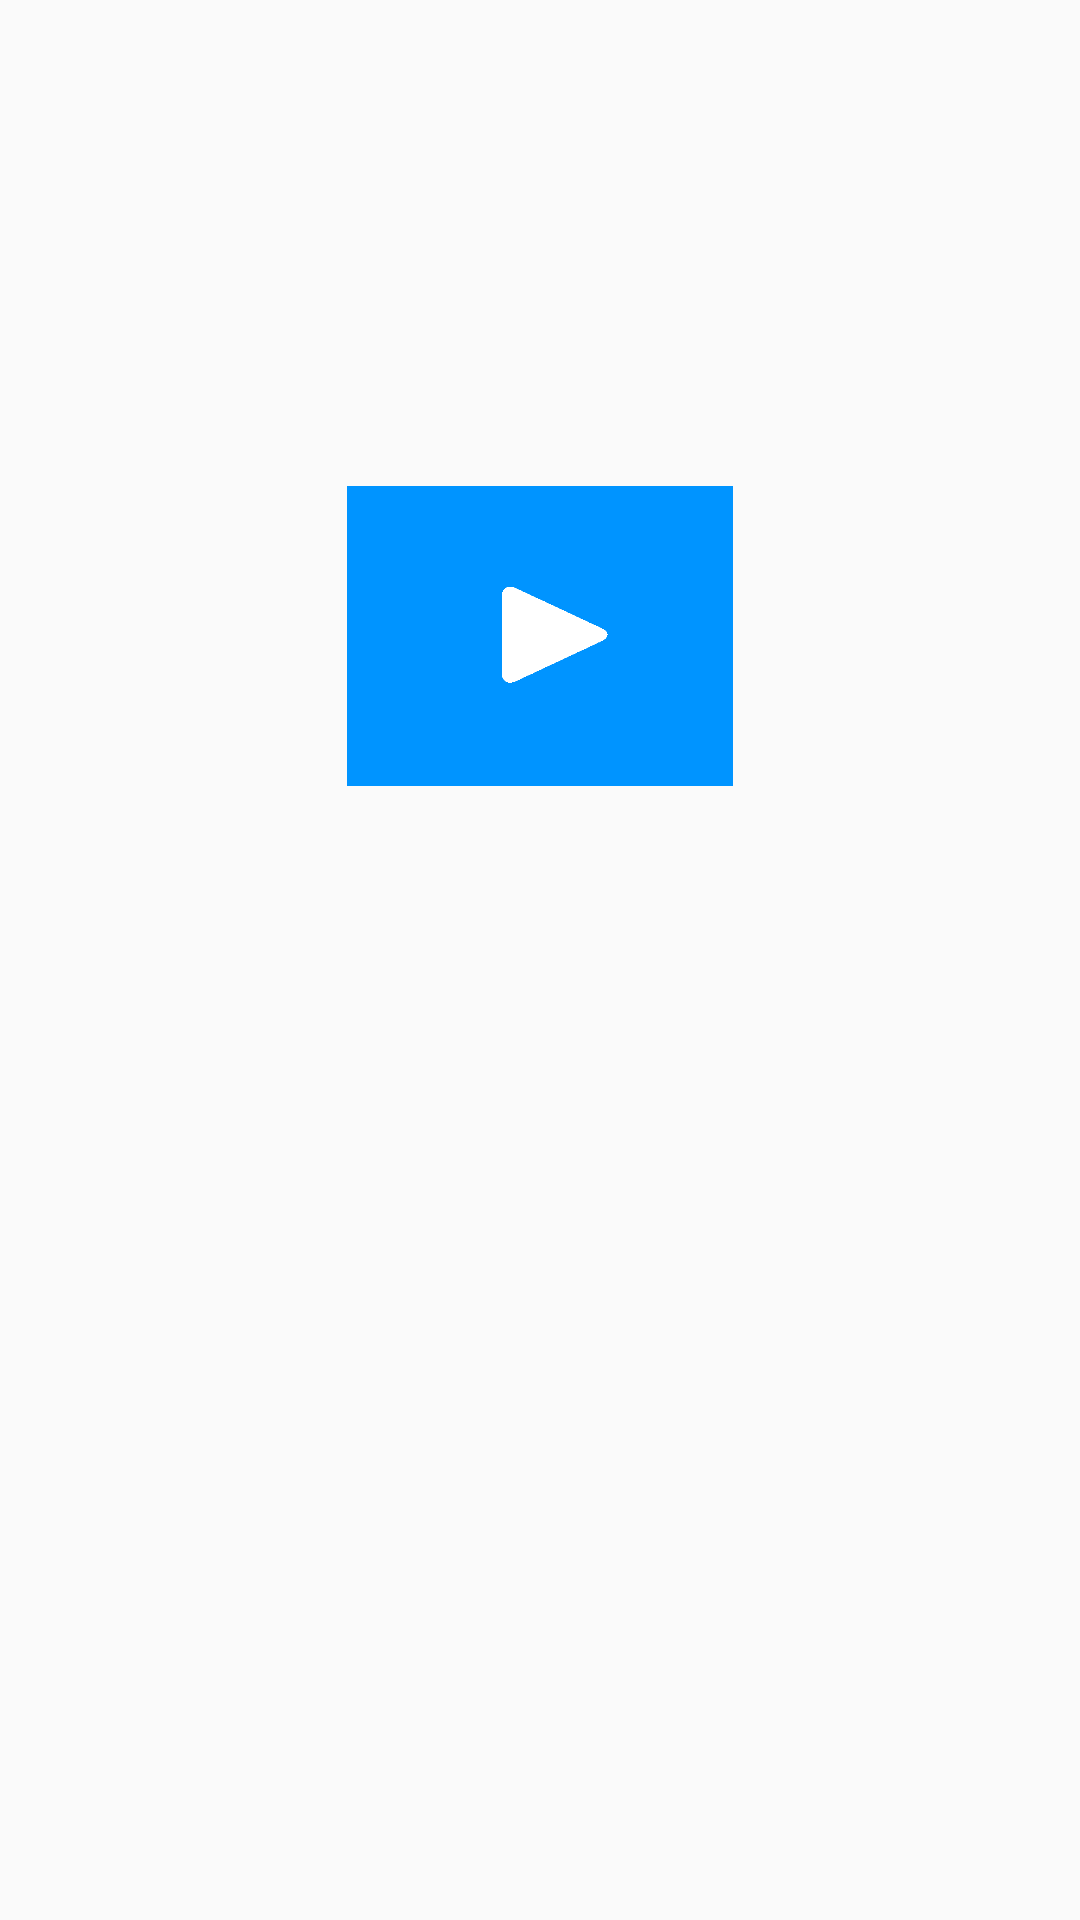

Android layout source for this screen:
<!-- AndroidManifest.xml: application theme AppTheme -->
<!-- res/layout/activity_splash.xml -->
<?xml version="1.0" encoding="utf-8"?>
<androidx.constraintlayout.widget.ConstraintLayout xmlns:android="http://schemas.android.com/apk/res/android"
    xmlns:app="http://schemas.android.com/apk/res-auto"
    xmlns:tools="http://schemas.android.com/tools"
    android:layout_width="match_parent"
    android:layout_height="match_parent"
    tools:context=".Splash">

    <ImageView
        android:id="@+id/imageView"
        android:layout_width="wrap_content"
        android:layout_height="100dp"
        app:layout_constraintBottom_toBottomOf="parent"
        app:layout_constraintEnd_toEndOf="parent"
        app:layout_constraintStart_toStartOf="parent"
        app:layout_constraintTop_toTopOf="parent"
        app:layout_constraintVertical_bias="0.3"
        app:srcCompat="@drawable/splash" />
</androidx.constraintlayout.widget.ConstraintLayout>
<!-- resources referenced by this layout -->
<resources>
  <!-- drawable splash: png bitmap (drawable, 2825 bytes) -->
  <style name="AppTheme" parent="Theme.AppCompat.Light.DarkActionBar">
          
          <item name="colorPrimary">#f00</item>
          <item name="colorPrimaryDark">#222</item>
          <item name="colorAccent">#f50</item>
          <item name="windowActionBar">false</item>
          <item name="windowNoTitle">true</item>
      </style>
</resources>
